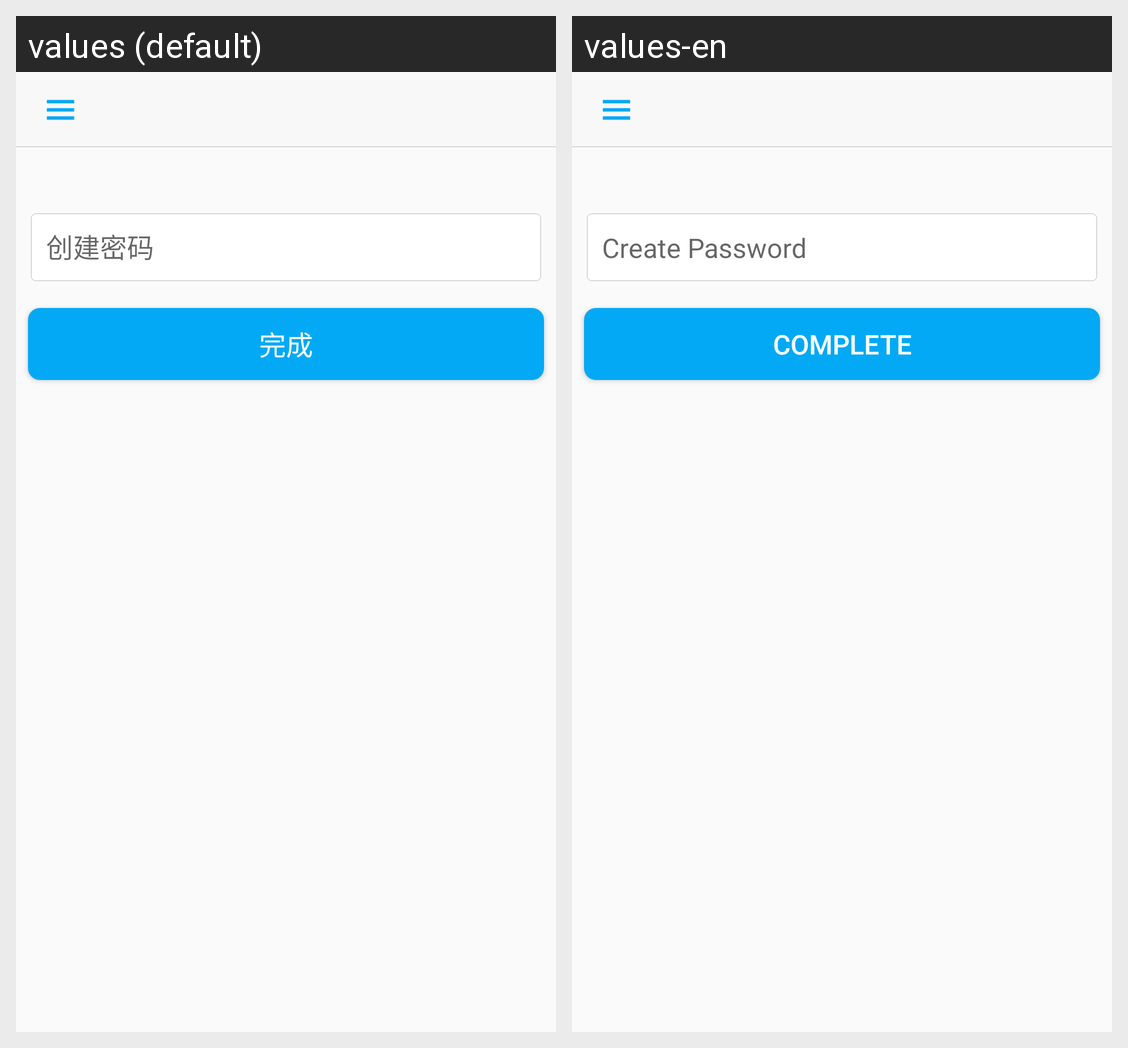

Translations of the strings shown on this Android screen, per locale in the grid:
Android screen res/layout/activity_create_pwd.xml rendered under 2 locales, left to right: values (default), values-en. Device: Nexus 5 (rendered at 1080×1920; each locale shown at half size, 540×960, under a caption strip naming it); theme Theme.AppCompat.Light.NoActionBar.
Strings drawn on this screen, with the default value and each locale's value (text and hints the layout hard-codes, and strings that could not be matched under every locale, appear in the picture but are not listed):

create_password
  values: 创建密码
  values-en: Create Password

register_btn_confirm_1
  values: 完成
  values-en: Complete
